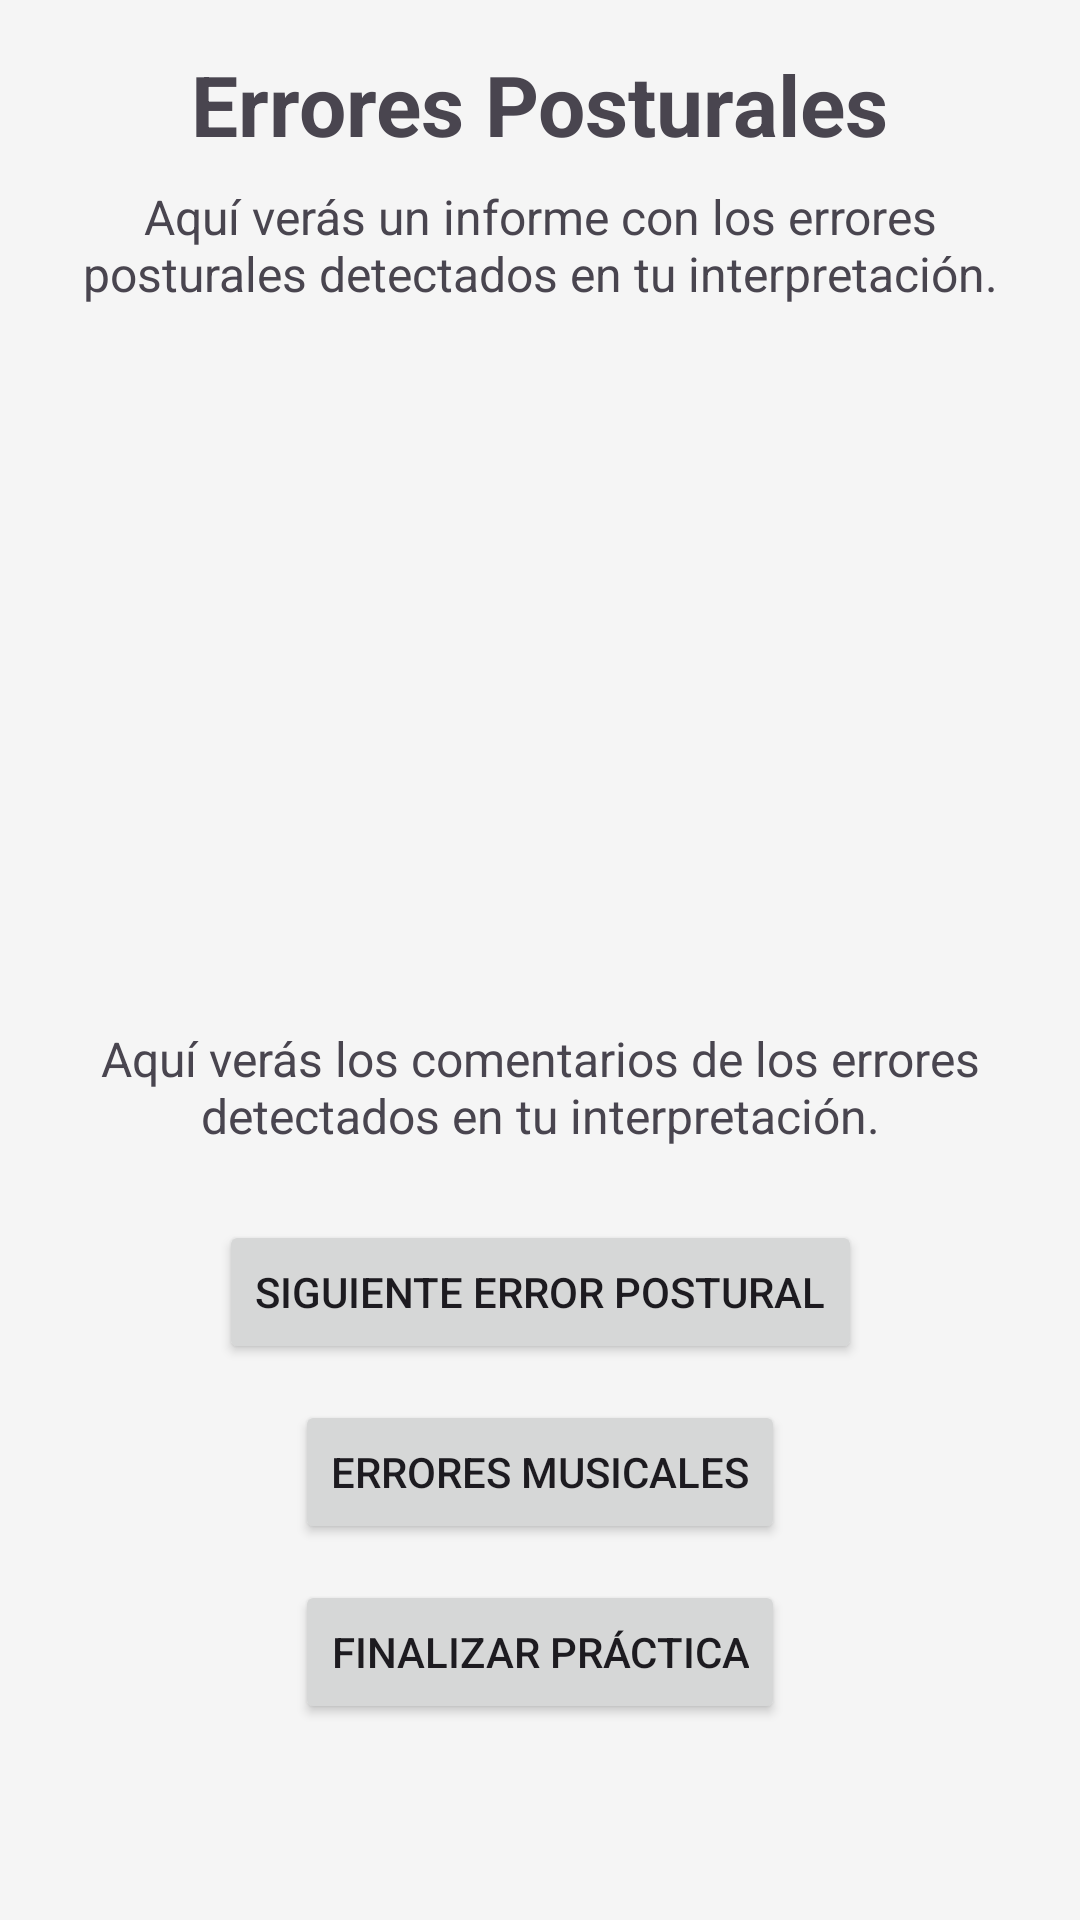

Android layout source for this screen:
<!-- AndroidManifest.xml: application theme Theme.Keyfairy -->
<!-- res/layout/fragment_postural_error.xml -->
<?xml version="1.0" encoding="utf-8"?>
<androidx.constraintlayout.widget.ConstraintLayout xmlns:android="http://schemas.android.com/apk/res/android"
    xmlns:app="http://schemas.android.com/apk/res-auto"
    xmlns:tools="http://schemas.android.com/tools"
    android:layout_width="match_parent"
    android:layout_height="match_parent"
    android:background="#F5F5F5"
    tools:context=".feature_practice.presentation.PosturalErrorFragment">

    
    <TextView
        android:id="@+id/textView_title"
        android:layout_width="wrap_content"
        android:layout_height="wrap_content"
        android:text="Errores Posturales"
        android:textSize="28sp"
        android:textStyle="bold"
        app:layout_constraintTop_toTopOf="parent"
        app:layout_constraintStart_toStartOf="parent"
        app:layout_constraintEnd_toEndOf="parent"
        android:layout_marginTop="16dp" />

    
    <TextView
        android:id="@+id/textView_subtitle"
        android:layout_width="0dp"
        android:layout_height="wrap_content"
        android:text="Aquí verás un informe con los errores posturales detectados en tu interpretación."
        android:textSize="16sp"
        android:gravity="center"
        android:layout_marginTop="8dp"
        android:paddingHorizontal="16dp"
        app:layout_constraintTop_toBottomOf="@id/textView_title"
        app:layout_constraintStart_toStartOf="parent"
        app:layout_constraintEnd_toEndOf="parent" />

    
    <ImageView
        android:id="@+id/imageView_logo"
        android:layout_width="200dp"
        android:layout_height="200dp"
        android:src="@drawable/loading_wheel"
        android:contentDescription="Logo"
        app:layout_constraintTop_toBottomOf="@id/textView_subtitle"
        app:layout_constraintStart_toStartOf="parent"
        app:layout_constraintEnd_toEndOf="parent"
        android:layout_marginTop="32dp" />

    
    <TextView
        android:id="@+id/textView_comments"
        android:layout_width="0dp"
        android:layout_height="wrap_content"
        android:text="Aquí verás los comentarios de los errores detectados en tu interpretación."
        android:textSize="16sp"
        android:gravity="center"
        android:layout_marginTop="8dp"
        android:paddingHorizontal="16dp"
        app:layout_constraintTop_toBottomOf="@id/imageView_logo"
        app:layout_constraintStart_toStartOf="parent"
        app:layout_constraintEnd_toEndOf="parent" />

    
    <Button
        android:id="@+id/button_continue"
        android:layout_width="wrap_content"
        android:layout_height="wrap_content"
        android:text="Siguiente Error Postural"
        app:layout_constraintTop_toBottomOf="@id/textView_comments"
        app:layout_constraintStart_toStartOf="parent"
        app:layout_constraintEnd_toEndOf="parent"
        android:layout_marginTop="24dp" />

    
    <Button
        android:id="@+id/button_musical_error"
        android:layout_width="wrap_content"
        android:layout_height="wrap_content"
        android:text="Errores Musicales"
        app:layout_constraintTop_toBottomOf="@id/button_continue"
        app:layout_constraintStart_toStartOf="parent"
        app:layout_constraintEnd_toEndOf="parent"
        android:layout_marginTop="12dp" />

    
    <Button
        android:id="@+id/button_end_practice"
        android:layout_width="wrap_content"
        android:layout_height="wrap_content"
        android:text="Finalizar Práctica"
        app:layout_constraintTop_toBottomOf="@id/button_musical_error"
        app:layout_constraintStart_toStartOf="parent"
        app:layout_constraintEnd_toEndOf="parent"
        android:layout_marginTop="12dp"
        android:layout_marginBottom="24dp" />

</androidx.constraintlayout.widget.ConstraintLayout>
<!-- resources referenced by this layout -->
<resources>
  <style name="Theme.Keyfairy" parent="Base.Theme.Keyfairy" />
  <style name="Base.Theme.Keyfairy" parent="Theme.Material3.DayNight.NoActionBar">
          <item name="colorPrimary">@color/dark_red</item>
          <item name="colorOnPrimary">@color/dark_red</item>
          <item name="colorSecondary">@color/dark_blue</item>
          <item name="colorOnSecondary">@color/dark_blue</item>
          <item name="colorOnSurface">@color/dark_red</item>
      </style>
  <color name="dark_red">#771526</color>
  <color name="dark_blue">#15367A</color>
</resources>
